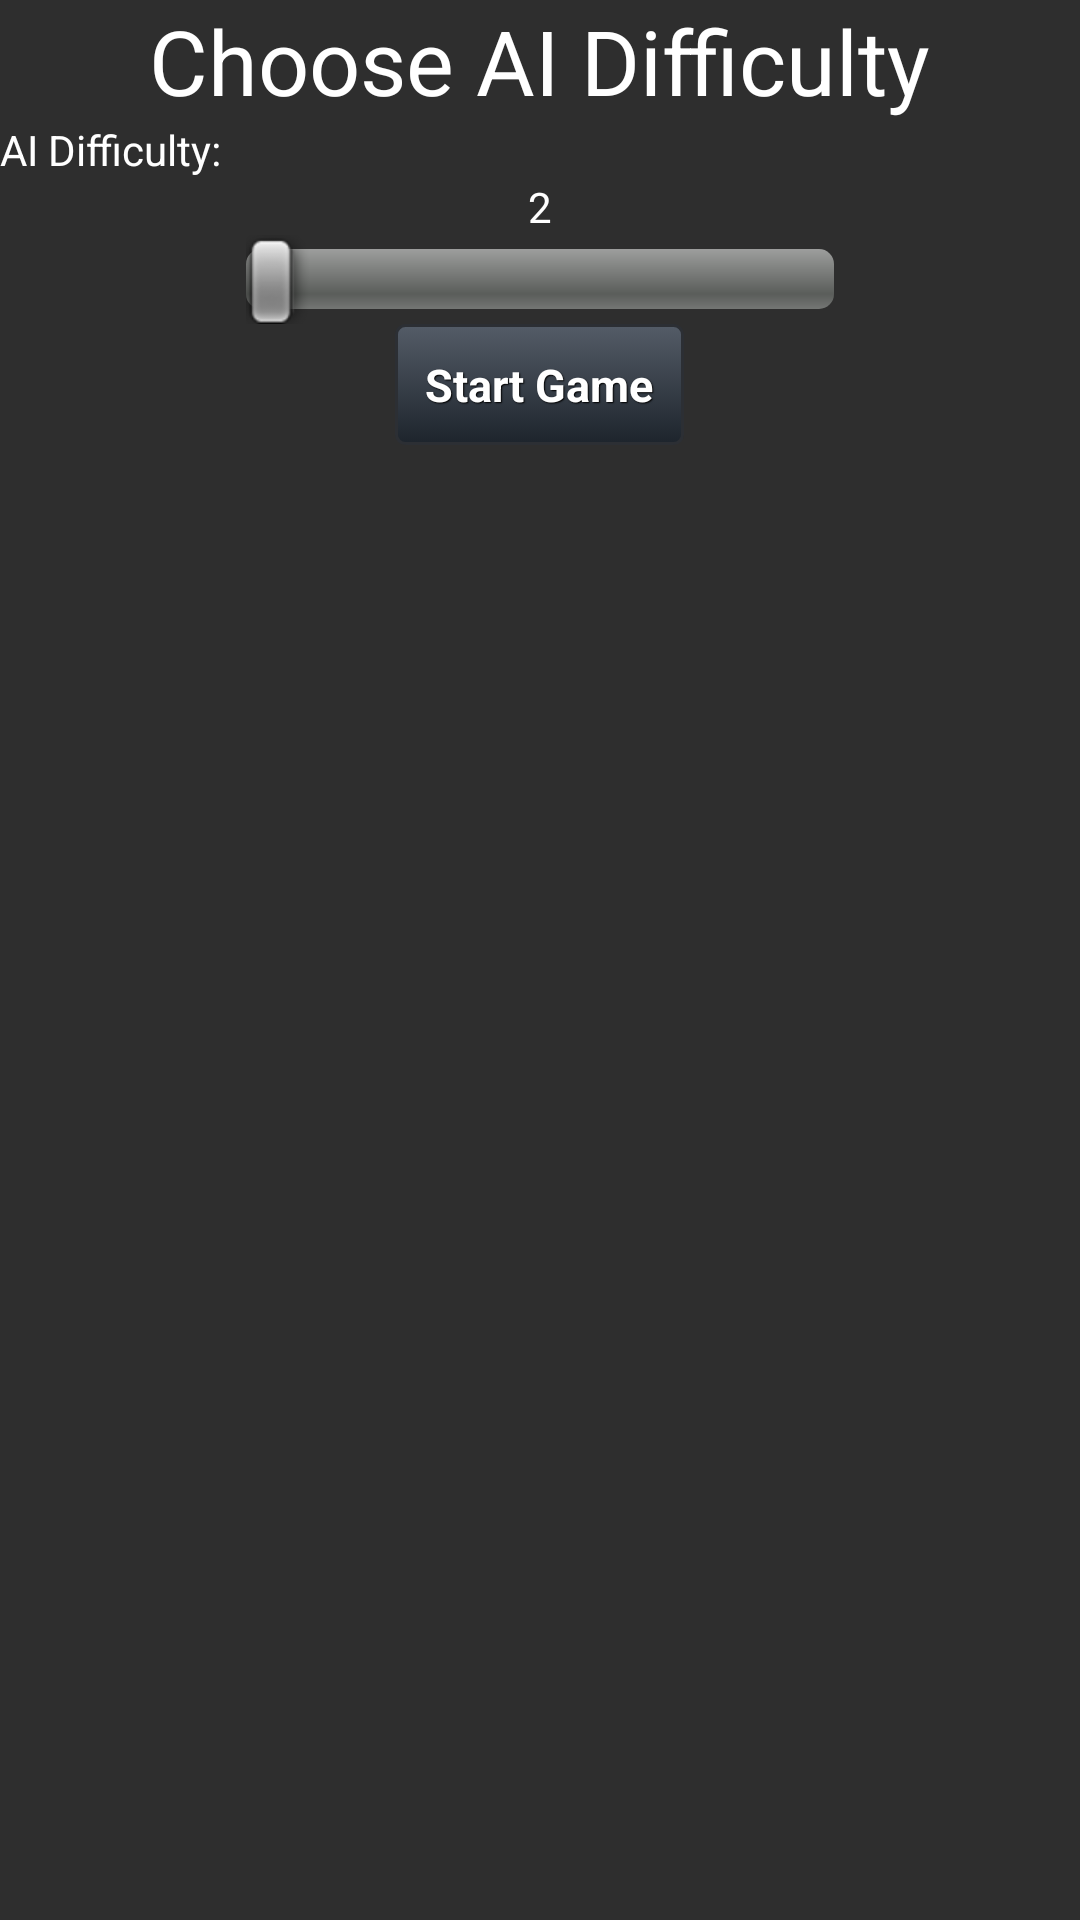

Write the Android layout XML for this screen, with the resource values it uses.
<!-- AndroidManifest.xml: application theme AppTheme -->
<!-- res/layout/choose_diff.xml -->
<?xml version="1.0" encoding="utf-8"?>
<LinearLayout xmlns:android="http://schemas.android.com/apk/res/android"
              android:orientation="vertical"
              android:layout_width="match_parent"
              android:layout_height="match_parent"
              android:background="@color/main_colour">

    <TextView
            android:layout_width="wrap_content"
            android:layout_height="wrap_content"
            android:textColor="@color/white"
            android:textSize="30sp"
            android:gravity="center"
            android:layout_gravity="center"
            android:text="Choose AI Difficulty"
            android:id="@+id/choose_title"/>

    <TextView
            android:layout_width="wrap_content"
            android:layout_height="wrap_content"
            android:textColor="@color/white"
            android:text="AI Difficulty:"
            android:id="@+id/textView3"/>

    <TextView
            android:layout_width="wrap_content"
            android:layout_height="wrap_content"
            android:textColor="@color/white"
            android:text="2"
            android:id="@+id/diff_txt_c"
            android:layout_gravity="center_horizontal" />

    <SeekBar
            android:layout_width="196dp"
            android:layout_height="wrap_content"
            android:max="6"
            android:id="@+id/ai_diff_sb_c" android:layout_gravity="center_horizontal"/>
    <Button
            android:layout_width="wrap_content"
            android:layout_height="wrap_content"
            android:text="Start Game"
            style="@style/btnStyleArsenic"
            android:layout_gravity="center"
            android:id="@+id/start_game_button_c"/>

</LinearLayout>
<!-- resources referenced by this layout -->
<resources>
  <color name="main_colour">#2E2E2E</color>
  <color name="white">#FFFFFF</color>
  <style name="btnStyleArsenic" parent="@android:style/Widget.Button">
          <item name="android:textSize">15sp</item>
          <item name="android:textStyle">bold</item>
          <item name="android:textColor">#FFFFFF</item>
          <item name="android:gravity">center</item>
          <item name="android:shadowColor">#000000</item>
          <item name="android:shadowDx">1</item>
          <item name="android:shadowDy">1</item>
          <item name="android:shadowRadius">0.6</item>
          <item name="android:background">@drawable/custom_btn_arsenic</item>
          <item name="android:padding">10dip</item>
      </style>
  <style name="AppTheme" parent="AppBaseTheme">
          
      </style>
  <!-- drawable custom_btn_arsenic (drawable) -->
  <?xml version="1.0" encoding="utf-8"?>
  <selector xmlns:android="http://schemas.android.com/apk/res/android">
      <item android:state_pressed="true">
          <shape android:shape="rectangle">
              <corners android:radius="3dip"/>
              <stroke android:width="1dip" android:color="#2c2f34"/>
              <gradient android:angle="-90" android:startColor="#090b0e" android:endColor="#363c45"/>
          </shape>
      </item>
      <item android:state_focused="true">
          <shape android:shape="rectangle">
              <corners android:radius="3dip"/>
              <stroke android:width="1dip" android:color="#2c2f34"/>
              <solid android:color="#1d242c"/>
          </shape>
      </item>
      <item>
          <shape android:shape="rectangle">
              <corners android:radius="3dip"/>
              <stroke android:width="1dip" android:color="#2c2f34"/>
              <gradient android:angle="-90" android:startColor="#545c67" android:endColor="#1d242c"/>
          </shape>
      </item>
  </selector>
  <style name="AppBaseTheme" parent="android:Theme.Light">
          
      </style>
</resources>
